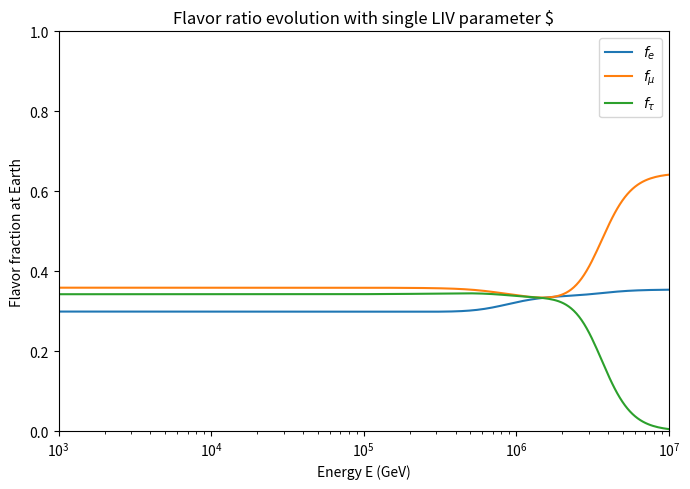

Here is the Python script that generated this plot: (Note: this script raises an exception after producing the figure.)
#!/usr/bin/env python3
# -*- coding: utf-8 -*-
"""
Flavor ratio evolution with an LIV tau-tau term (no-args script)
----------------------------------------------------------------

This script computes normalized flavor ratios at Earth as functions of energy
for astrophysical neutrinos, assuming very long baselines (decohered limit).
We include Lorentz Invariance Violation (LIV) via an additive effective
Hamiltonian term:

    H_tot(E) = H_vac(E) + H_LIV(E)

with
    H_vac(E) = U · diag(m_i^2 / (2E)) · U^†
and an isotropic, diagonal LIV contribution in the flavor basis

    H_LIV(E) = E^(d-3) · a_eff^(d),     with (a_eff^(d))_{ττ} = a_tau_tau

By default we take a_tau_tau = 1e-34 (in units of GeV^(3-d)) and d = 5.
You can change the values in the USER-SET PARAMETERS block.

Because we show flavor *ratios*, the overall flux normalization cancels,
so the figure directly reflects the energy-dependent flavor composition.

Run:
    python flavor_ratios_LIV_noargs.py

It will write a figure 'flavor_ratios_LIV.png' in the working directory.
"""

import numpy as np
import matplotlib.pyplot as plt

# ------------------------ PMNS and constants ------------------------
def pmns_matrix():
    # Angles in degrees from NuFIT 5.x (illustrative)
    th12, th23, th13, dcp = np.deg2rad([33.44, 49.0, 8.57, 195.0])
    s12, c12 = np.sin(th12), np.cos(th12)
    s23, c23 = np.sin(th23), np.cos(th23)
    s13, c13 = np.sin(th13), np.cos(th13)
    U = np.array([
        [c12*c13,                s12*c13,                s13*np.exp(-1j*dcp)],
        [-s12*c23 - c12*s23*s13*np.exp(1j*dcp),
          c12*c23 - s12*s23*s13*np.exp(1j*dcp),          s23*c13],
        [ s12*s23 - c12*c23*s13*np.exp(1j*dcp),
         -c12*s23 - s12*c23*s13*np.exp(1j*dcp),          c23*c13]
    ], dtype=complex)
    return U

def h_vacuum(E_GeV, ordering="NO"):
    """
    Build H_vac in the flavor basis for a given energy E (GeV).
    Mass-squared in eV^2 converted to GeV^2. Normal ordering by default.
    """
    U = pmns_matrix()
    # Mass splittings (illustrative): Δm21^2, Δm31^2 in eV^2
    dm21 = 7.42e-5
    dm31_NO = 2.517e-3
    dm31_IO = -2.498e-3

    if ordering.upper() == "NO":
        m1, m2, m3 = 0.0, dm21, dm31_NO
    else:
        # For IO: m3 is lightest (set 0), then m1 ~ |dm31_IO|, m2 = m1 + dm21
        m3, m1 = 0.0, abs(dm31_IO)
        m2 = m1 + dm21

    # Convert eV^2 -> GeV^2
    ev2_to_GeV2 = 1e-18
    m2_GeV2 = np.array([m1, m2, m3]) * ev2_to_GeV2
    Hm = np.diag(m2_GeV2 / (2.0 * E_GeV))  # GeV
    Hvac = U @ Hm @ U.conj().T
    return Hvac

def h_liv(E_GeV, d=5, a_tau_tau=1e-34):
    """
    Isotropic LIV term in flavor basis with only the ττ element nonzero.
    Units: a_tau_tau has GeV^(3-d) so that H_LIV has GeV.
    """
    scale = (E_GeV ** (d - 3))
    a = np.zeros((3,3), dtype=float)
    a[2,2] = a_tau_tau
    return scale * a

def decohered_P_from_H(H):
    """
    Given a 3x3 Hermitian Hamiltonian H (flavor basis), compute the
    decohered transition matrix P with elements
        P_{αβ} = Σ_i |V_{αi}|^2 |V_{βi}|^2
    where H = V diag(λ_i) V^†.
    """
    evals, evecs = np.linalg.eigh(H)
    A = np.abs(evecs)**2
    return A @ A.T  # rows=detected α, cols=source β

# ====================== USER-SET PARAMETERS ======================
# Source flavor composition (sums to 1)
f_source = np.array([1/3, 2/3, 0.0])   # (f_e,S, f_mu,S, f_tau,S)

# LIV settings
a_tau_tau = 1e-34    # GeV^(3-d)
d_operator = 4      # operator dimension d (so H_LIV ~ E^(d-3))

# Energy grid (GeV)
Emin, Emax = 1e3, 1e8
nE = 300

# Mass ordering
ordering = "NO"

# Output figure path
outfile = "LIV/flavor_ratios_LIV.png"
# ================================================================

def main():
    Es = np.logspace(np.log10(Emin), np.log10(Emax), nE)
    f_e, f_mu, f_tau = [], [], []

    for E in Es:
        H = h_vacuum(E, ordering=ordering).astype(complex) + h_liv(E, d=d_operator, a_tau_tau=a_tau_tau)
        # Ensure Hermiticity (numerical guard)
        H = 0.5 * (H + H.conj().T)
        P = decohered_P_from_H(H)  # 3x3

        # Detected flavor fractions at Earth: f_det = P @ f_source
        f_det = P @ f_source
        # Numerical normalization to 1
        f_det = f_det / np.sum(f_det)

        f_e.append(f_det[0])
        f_mu.append(f_det[1])
        f_tau.append(f_det[2])

    f_e = np.array(f_e)
    f_mu = np.array(f_mu)
    f_tau = np.array(f_tau)

    # Plot (single chart; do not set explicit colors/styles beyond basics)
    plt.figure(figsize=(7,5))
    plt.semilogx(Es, f_e, label=r"$f_e$")
    plt.semilogx(Es, f_mu, label=r"$f_\mu$")
    plt.semilogx(Es, f_tau, label=r"$f_\tau$")
    plt.ylim(0, 1)
    plt.xlim(1e3, 1e7)
    plt.xlabel("Energy E (GeV)")
    plt.ylabel("Flavor fraction at Earth")
    plt.title(r"Flavor ratio evolution with single LIV parameter $".format(a_tau_tau, d_operator))
    plt.legend()
    plt.tight_layout()
    plt.savefig(outfile, dpi=150)
    print(f"Saved figure to {outfile}")

if __name__ == "__main__":
    main()